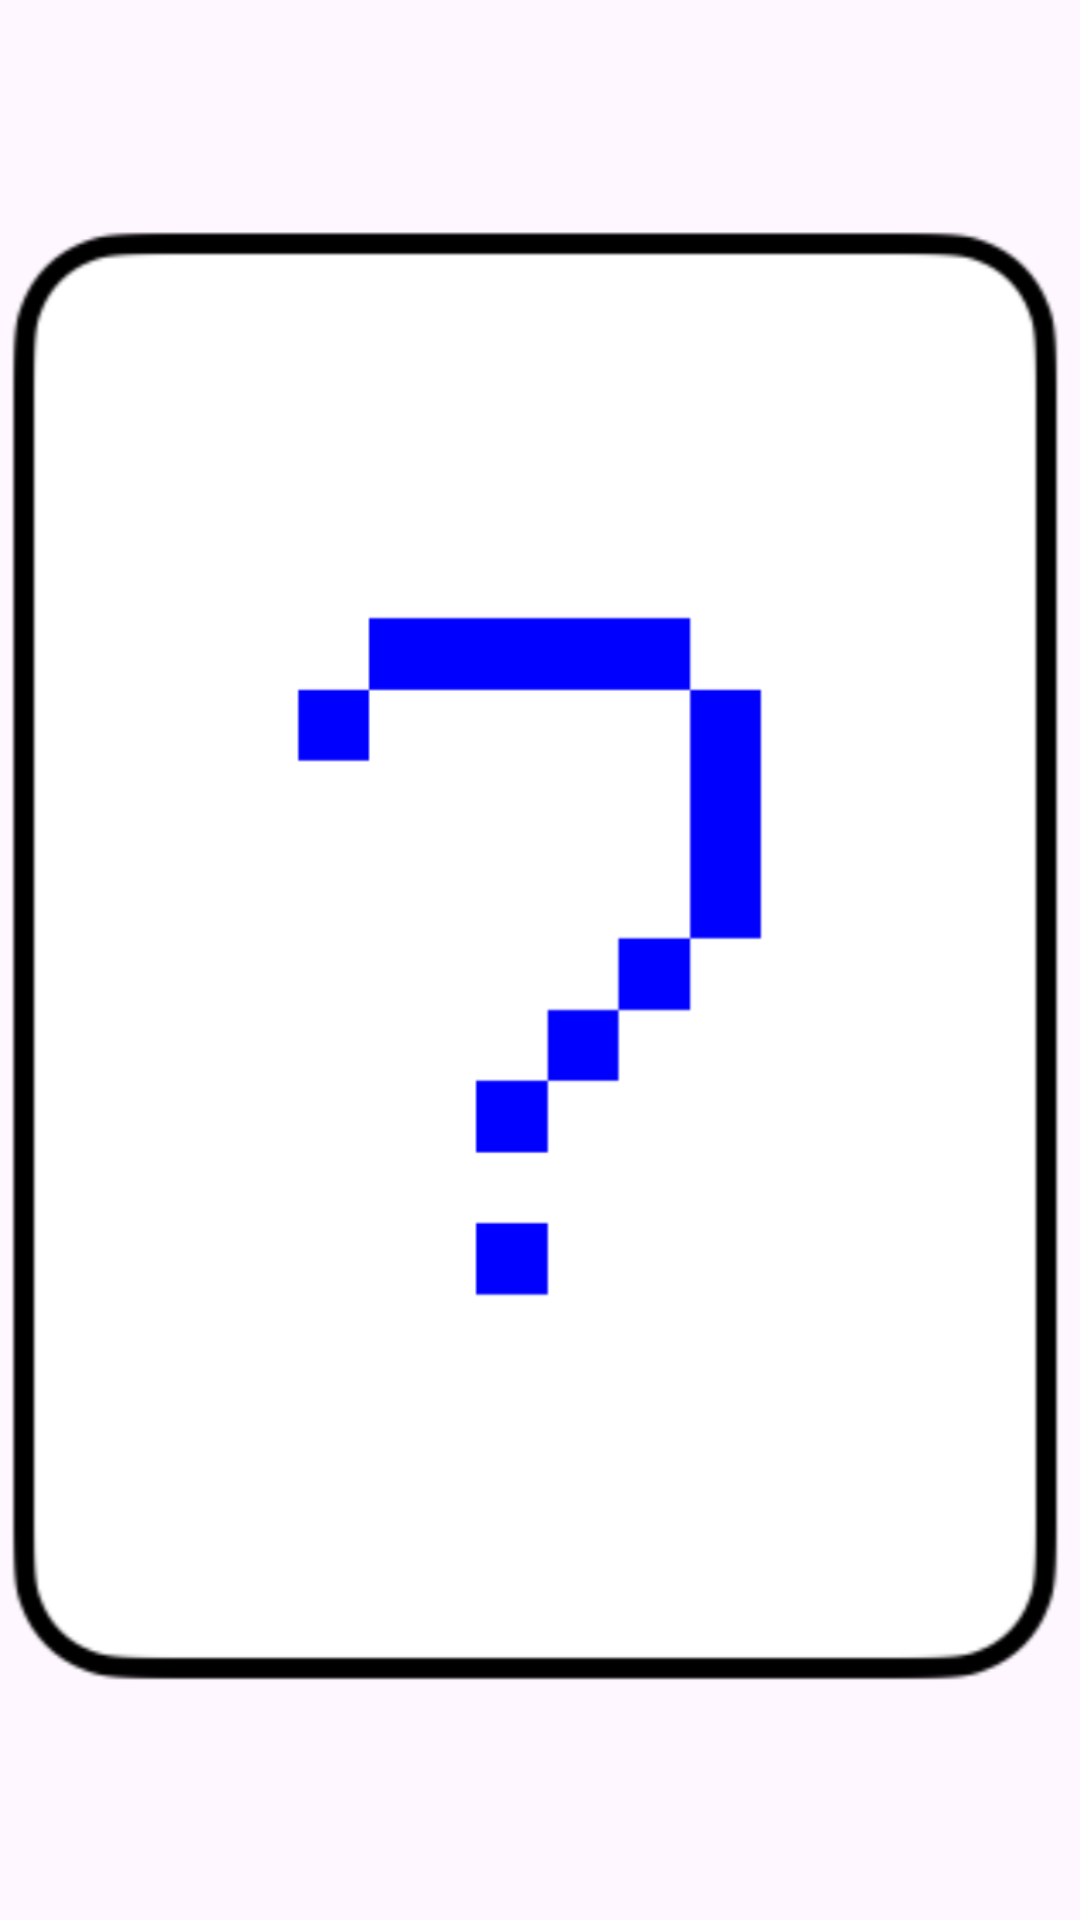

Layout XML and referenced resources for this Android screen:
<!-- AndroidManifest.xml: application theme Theme.Sool_sool_card_game -->
<!-- res/layout/activity_card_view.xml -->
<?xml version="1.0" encoding="utf-8"?>
<androidx.constraintlayout.widget.ConstraintLayout xmlns:android="http://schemas.android.com/apk/res/android"
    xmlns:app="http://schemas.android.com/apk/res-auto"
    xmlns:tools="http://schemas.android.com/tools"
    android:layout_width="match_parent"
    android:layout_height="match_parent"
    tools:context=".card_view">

<TextView
    android:id="@+id/card_view"
    android:layout_width="500dp"
    android:layout_height="500dp"
    android:background="@drawable/card_back"
    android:fontFamily="@font/suite_extrabold"
    android:textColor="@color/black"
    android:layout_marginEnd="4dp"
    android:gravity="center"
    android:textSize="22dp"
    android:textStyle="bold"
    app:layout_constraintBottom_toBottomOf="parent"
    app:layout_constraintEnd_toEndOf="parent"
    app:layout_constraintStart_toStartOf="parent"
    app:layout_constraintTop_toTopOf="parent" />


</androidx.constraintlayout.widget.ConstraintLayout>
<!-- resources referenced by this layout -->
<resources>
  <color name="black">#FF000000</color>
  <!-- drawable card_back: png bitmap (drawable, 23741 bytes) -->
  <style name="Theme.Sool_sool_card_game" parent="Base.Theme.Sool_sool_card_game" />
  <style name="Base.Theme.Sool_sool_card_game" parent="Theme.Material3.DayNight.NoActionBar">
          
          
      </style>
</resources>
